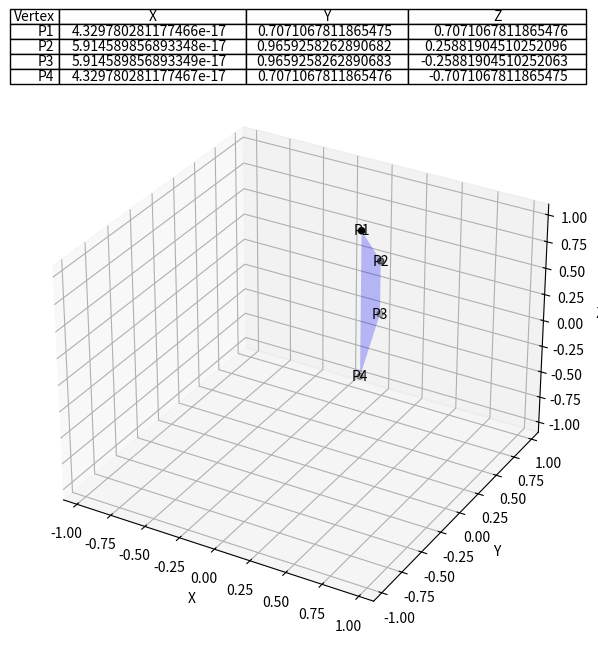

Generate this figure with matplotlib:
#This does not make a square or origami yet
import numpy as np
import matplotlib.pyplot as plt
from mpl_toolkits.mplot3d.art3d import Poly3DCollection
from mpl_toolkits.mplot3d import Axes3D

# Define the spherical coordinates for the four vertices of the square
r = 1.0
phi = np.pi/2
theta = np.linspace(np.pi/4, 3*np.pi/4, 4)
vertices = np.zeros((4, 3))
vertices[:, 0] = r * np.sin(theta) * np.cos(phi)
vertices[:, 1] = r * np.sin(theta) * np.sin(phi)
vertices[:, 2] = r * np.cos(theta)


# Define a color to fill the square
color = 'b'

# Create the Poly3DCollection object
square = Poly3DCollection([vertices], alpha=0.25, facecolor=color)

# Plot the square
fig = plt.figure(figsize=(8,8)) # increase size of figure
ax = fig.add_subplot(111, projection='3d')
ax.add_collection(square)

# Add labels to the vertices
for i, vertex in enumerate(vertices):
    ax.text(vertex[0], vertex[1], vertex[2], f'P{i+1}', ha='center', va='center', color='k')

# Use spherical markers for the vertices
ax.scatter(vertices[:, 0], vertices[:, 1], vertices[:, 2], c='k', marker='o')

# Set limits and labels
ax.set_xlim([-1.1, 1.1])
ax.set_ylim([-1.1, 1.1])
ax.set_zlim([-1.1, 1.1])
ax.set_xlabel('X')
ax.set_ylabel('Y')
ax.set_zlabel('Z')

# Add a table showing the addresses of the vertices
rows = ['Vertex', 'X', 'Y', 'Z']
data = [[f'P{i+1}'] + list(vertices[i]) for i in range(4)]
table = ax.table(cellText=data, colLabels=rows, loc='top')
table.auto_set_column_width(col=list(range(4)))
table.auto_set_font_size(True)

fig.subplots_adjust(top=0.8) # adjust plot margins

plt.show()
